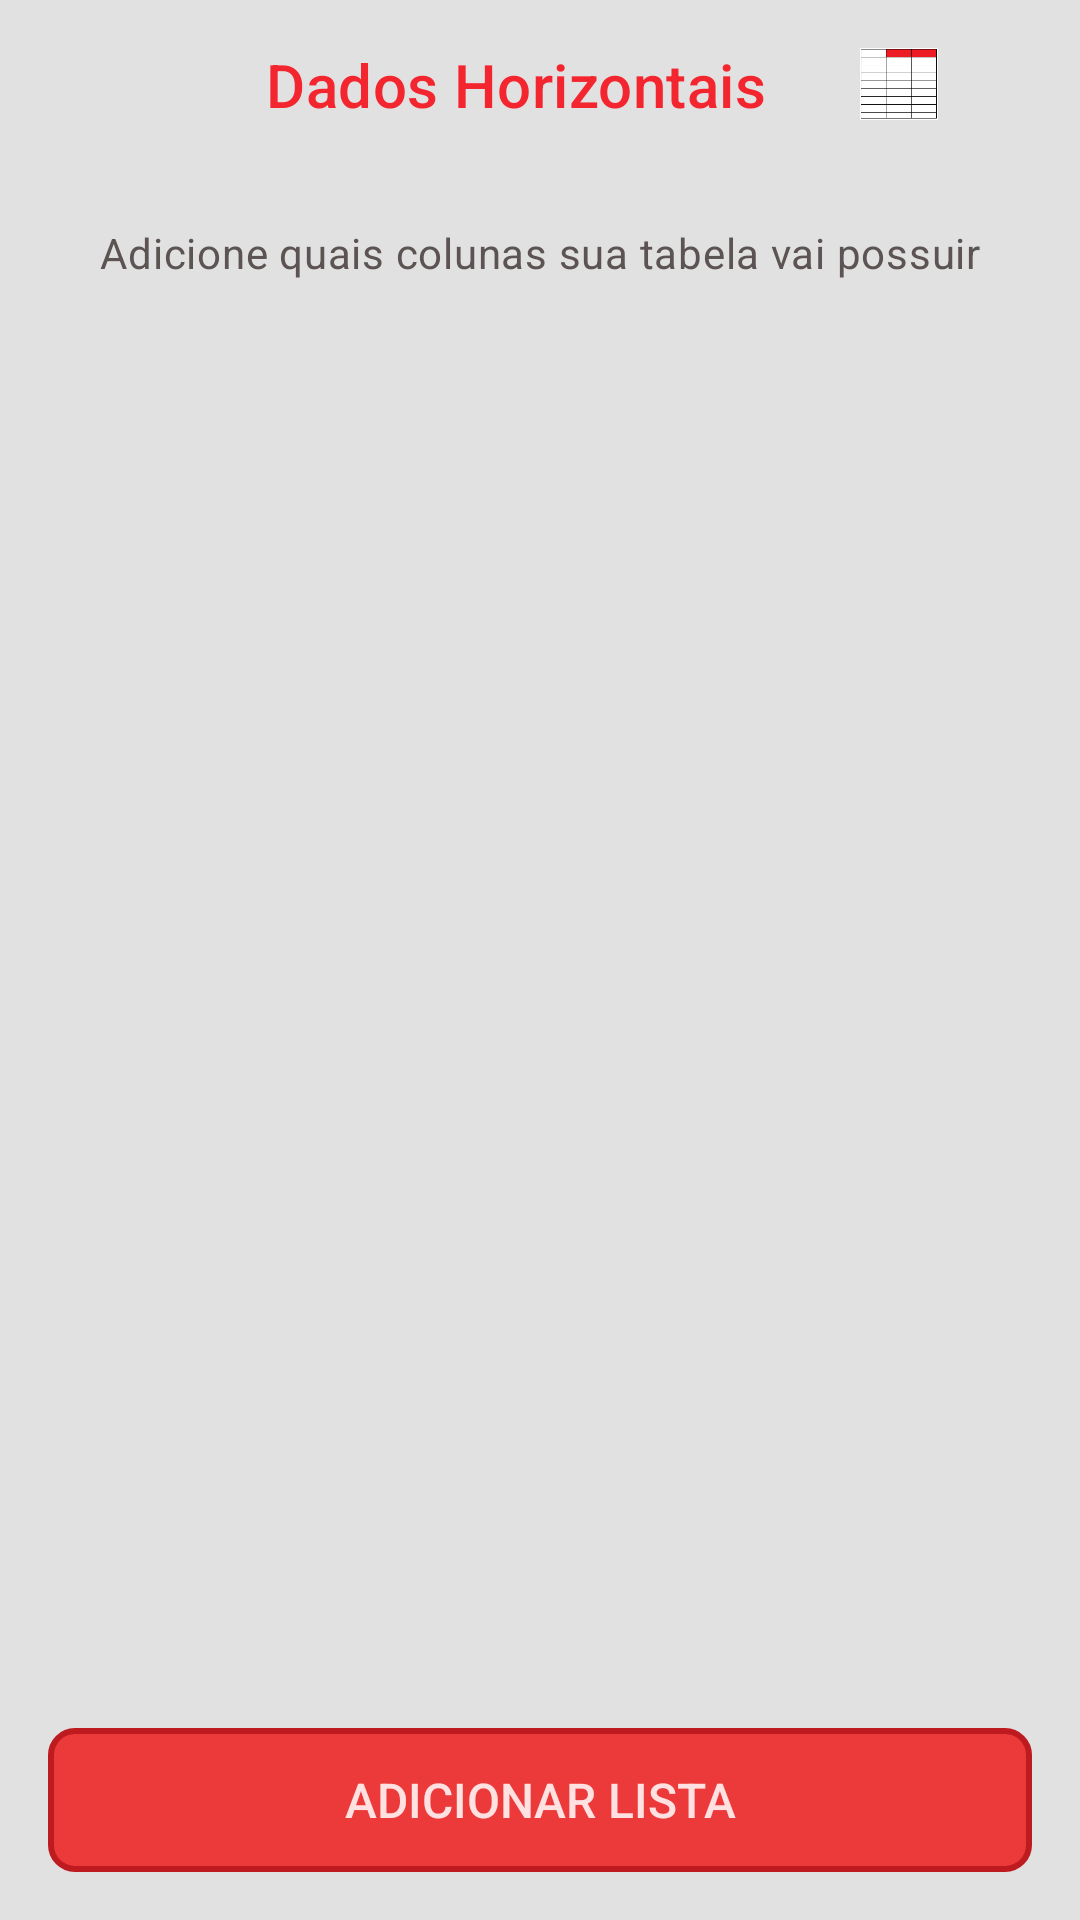

Android layout source for this screen:
<!-- AndroidManifest.xml: application theme Theme.MagicTables -->
<!-- res/layout/fragment_vertical_data.xml -->
<?xml version="1.0" encoding="utf-8"?>
<androidx.constraintlayout.widget.ConstraintLayout xmlns:android="http://schemas.android.com/apk/res/android"
    xmlns:app="http://schemas.android.com/apk/res-auto"
    android:layout_width="match_parent"
    android:layout_height="match_parent"
    android:background="@color/bg_default_app">

    <androidx.constraintlayout.widget.ConstraintLayout
        android:id="@+id/content"
        android:layout_width="match_parent"
        android:layout_height="0dp"
        android:layout_marginBottom="@dimen/marginMedium"
        app:layout_constraintBottom_toTopOf="@+id/btn_add_main_horizontal_list"
        app:layout_constraintEnd_toEndOf="parent"
        app:layout_constraintStart_toStartOf="parent"
        app:layout_constraintTop_toTopOf="parent">

        <androidx.constraintlayout.widget.Guideline
            android:id="@+id/h_gl_presentation_appbar"
            android:layout_width="wrap_content"
            android:layout_height="wrap_content"
            android:orientation="horizontal"
            app:layout_constraintGuide_begin="?attr/actionBarSize" />

        <androidx.constraintlayout.widget.Guideline
            android:id="@+id/h_gl_presentation_header"
            android:layout_width="wrap_content"
            android:layout_height="wrap_content"
            android:orientation="horizontal"
            app:layout_constraintGuide_percent="0.2" />

        <androidx.constraintlayout.widget.Guideline
            android:id="@+id/v_gl_presentation_begin"
            android:layout_width="wrap_content"
            android:layout_height="wrap_content"
            android:orientation="vertical"
            app:layout_constraintGuide_begin="16dp" />

        <androidx.constraintlayout.widget.Guideline
            android:id="@+id/v_gl_presentation_end"
            android:layout_width="wrap_content"
            android:layout_height="wrap_content"
            android:orientation="vertical"
            app:layout_constraintGuide_end="16dp" />

        <androidx.constraintlayout.widget.ConstraintLayout
            android:id="@+id/btn_back"
            android:layout_width="?attr/actionBarSize"
            android:layout_height="0dp"
            app:layout_constraintBottom_toTopOf="@+id/h_gl_presentation_appbar"
            app:layout_constraintStart_toStartOf="parent"
            app:layout_constraintTop_toTopOf="parent">

            <androidx.appcompat.widget.AppCompatImageView
                android:layout_width="wrap_content"
                android:layout_height="wrap_content"
                android:src="@drawable/baseline_chevron_left_24"
                android:tint="@color/suspended"
                app:layout_constraintBottom_toBottomOf="parent"
                app:layout_constraintEnd_toEndOf="parent"
                app:layout_constraintStart_toStartOf="parent"
                app:layout_constraintTop_toTopOf="parent" />

        </androidx.constraintlayout.widget.ConstraintLayout>

        <androidx.appcompat.widget.AppCompatTextView
            style="@style/Text_Body"
            android:layout_width="wrap_content"
            android:layout_height="wrap_content"
            android:layout_margin="@dimen/marginSmall"
            android:text="Adicione quais colunas sua tabela vai possuir"
            app:layout_constraintBottom_toTopOf="@+id/h_gl_presentation_header"
            app:layout_constraintEnd_toStartOf="@+id/v_gl_presentation_end"
            app:layout_constraintStart_toStartOf="@+id/v_gl_presentation_begin"
            app:layout_constraintTop_toTopOf="@+id/h_gl_presentation_appbar" />

        <androidx.appcompat.widget.AppCompatTextView
            android:id="@+id/appCompatTextView2"
            style="@style/Text_SubTitle"
            android:layout_width="wrap_content"
            android:layout_height="wrap_content"
            android:text="Dados Horizontais"
            android:textColor="@color/main_horizontal_data_color"
            app:layout_constraintBottom_toBottomOf="@+id/btn_back"
            app:layout_constraintEnd_toStartOf="@+id/v_gl_presentation_end"
            app:layout_constraintStart_toStartOf="parent"
            app:layout_constraintTop_toTopOf="@+id/btn_back" />

        <androidx.appcompat.widget.AppCompatImageView
            android:id="@+id/appCompatImageView"
            android:layout_width="0dp"
            android:layout_height="0dp"
            android:layout_margin="@dimen/marginMedium"
            android:src="@drawable/horizontal_data_sheet"
            app:layout_constraintBottom_toTopOf="@+id/h_gl_presentation_appbar"
            app:layout_constraintEnd_toStartOf="@+id/v_gl_presentation_end"
            app:layout_constraintStart_toEndOf="@+id/appCompatTextView2"
            app:layout_constraintTop_toTopOf="parent" />

        <androidx.recyclerview.widget.RecyclerView
            android:id="@+id/rv_main_horizontal"
            android:layout_width="0dp"
            android:layout_height="wrap_content"
            app:layout_constraintEnd_toStartOf="@+id/v_gl_presentation_end"
            app:layout_constraintStart_toStartOf="@+id/v_gl_presentation_begin"
            app:layout_constraintTop_toTopOf="@+id/h_gl_presentation_header" />

    </androidx.constraintlayout.widget.ConstraintLayout>

    <androidx.appcompat.widget.AppCompatButton
        android:id="@+id/btn_add_main_horizontal_list"
        style="@style/H_Button"
        android:layout_width="0dp"
        android:layout_height="@dimen/default_size_button_height"
        android:text="Adicionar Lista"
        android:layout_marginStart="@dimen/marginMedium"
        android:layout_marginEnd="@dimen/marginMedium"
        app:layout_constraintBottom_toBottomOf="parent"
        app:layout_constraintEnd_toEndOf="parent"
        app:layout_constraintStart_toStartOf="parent" />

</androidx.constraintlayout.widget.ConstraintLayout>
<!-- resources referenced by this layout -->
<resources>
  <color name="bg_default_app">#E1E1E1</color>
  <color name="main_horizontal_data_color">#F32630</color>
  <color name="suspended">#B00020</color>
  <dimen name="default_size_button_height">48dp</dimen>
  <dimen name="marginMedium">16dp</dimen>
  <dimen name="marginSmall">8dp</dimen>
  <!-- drawable horizontal_data_sheet: png bitmap (drawable, 609 bytes) -->
  <style name="H_Button" parent="Widget.AppCompat.Button.Borderless">
          <item name="android:background">@drawable/selector_button_h</item>
          <item name="android:textColor">@color/bg_horizontal_app</item>
          <item name="android:textSize">@dimen/text_big</item>
          <item name="android:textAllCaps">true</item>
          <item name="android:layout_marginBottom">@dimen/marginMedium</item>
      </style>
  <style name="Text_Body" parent="TextAppearance.Material3.BodyMedium">
          <item name="android:textColor">@color/text_color_default</item>
      </style>
  <style name="Text_SubTitle" parent="TextAppearance.Material3.TitleSmall">
          <item name="android:textColor">@color/text_color_default_dk</item>
          <item name="android:textSize">@dimen/text_subtitle_big</item>
      </style>
  <style name="Theme.MagicTables" parent="Base.Theme.MagicTables" />
  <!-- drawable selector_button_h (drawable) -->
  <?xml version="1.0" encoding="utf-8"?>
  <selector xmlns:android="http://schemas.android.com/apk/res/android">
      <item
          android:state_enabled="false"
          android:drawable="@drawable/ic_button_disabled" />
      <item
          android:state_enabled="true"
          android:state_pressed="true"
          android:drawable="@drawable/ic_button_pressed_h" />
      <item
          android:state_enabled="true"
          android:state_pressed="false"
          android:drawable="@drawable/ic_button_default_h" />
  </selector>
  <color name="bg_horizontal_app">#FFE1E1</color>
  <dimen name="text_big">16sp</dimen>
  <color name="text_color_default">#5C5353</color>
  <color name="text_color_default_dk">#3A3636</color>
  <dimen name="text_subtitle_big">20sp</dimen>
  <style name="Base.Theme.MagicTables" parent="Theme.Design.NoActionBar">
          <item name="android:windowContentOverlay">@null</item>
          <item name="android:fitsSystemWindows">false</item>
          <item name="android:windowFullscreen">false</item>
      </style>
  <!-- drawable ic_button_disabled (drawable) -->
  <?xml version="1.0" encoding="utf-8"?>
  <shape xmlns:android="http://schemas.android.com/apk/res/android" android:shape="rectangle">
      <solid
          android:color="@color/grey" />
      <padding android:left="7dp"
          android:top="7dp"
          android:right="7dp"
          android:bottom="7dp" />
      <corners android:radius= "8dp" />
  </shape>
  <!-- drawable ic_button_pressed_h (drawable) -->
  <?xml version="1.0" encoding="utf-8"?>
  <shape xmlns:android="http://schemas.android.com/apk/res/android" android:shape="rectangle">
      <solid
          android:color="@color/colorPrimaryVariant" />
      <padding android:left="7dp"
          android:top="7dp"
          android:right="7dp"
          android:bottom="7dp" />
      <stroke
          android:width="2dp"
          android:color="@color/colorPrimary" />
      <corners android:radius= "8dp" />
  </shape>
  <!-- drawable ic_button_default_h (drawable) -->
  <?xml version="1.0" encoding="utf-8"?>
  <shape xmlns:android="http://schemas.android.com/apk/res/android" android:shape="rectangle">
      <solid
          android:color="@color/colorPrimary" />
      <padding android:left="7dp"
          android:top="7dp"
          android:right="7dp"
          android:bottom="7dp" />
      <stroke
          android:width="2dp"
          android:color="@color/colorPrimaryVariant" />
      <corners android:radius= "8dp" />
  </shape>
  <color name="grey">#FF888888</color>
  <color name="colorPrimaryVariant">#BE1B21</color>
  <color name="colorPrimary">#EC3A3A</color>
</resources>
